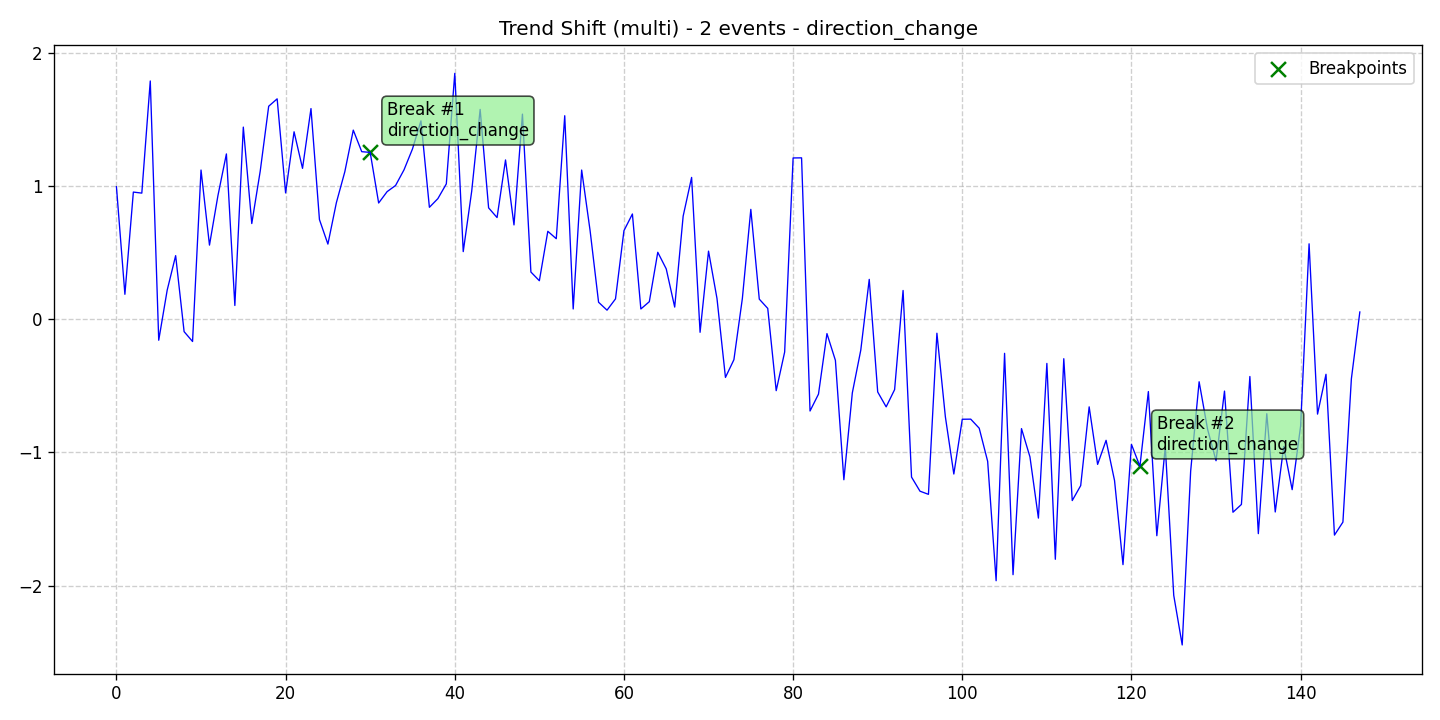

The table this chart was drawn from, first rows:
data, stationary, det_lin_up, det_lin_down, det_quad, det_cubic, det_exp, det_damped, stoc_trend, volatility, single_seas, multiple_seas, point_anom_single, point_anom_multi, collect_anom, context_anom, mean_shift, var_shift, trend_shift, date, is_break, is_anomaly, is_multi, location_beginning
0.9955, 0, 0, 0, 0, 0, 0, 0, 0, 0, 0, 0, 0, 0, 0, 0, 0, 0, 1, 2020-01-01, 0, 0, 1, 0
0.1875, 0, 0, 0, 0, 0, 0, 0, 0, 0, 0, 0, 0, 0, 0, 0, 0, 0, 1, 2020-01-02, 0, 0, 1, 0
0.9552, 0, 0, 0, 0, 0, 0, 0, 0, 0, 0, 0, 0, 0, 0, 0, 0, 0, 1, 2020-01-03, 0, 0, 1, 0
0.9474, 0, 0, 0, 0, 0, 0, 0, 0, 0, 0, 0, 0, 0, 0, 0, 0, 0, 1, 2020-01-04, 0, 0, 1, 0
1.789, 0, 0, 0, 0, 0, 0, 0, 0, 0, 0, 0, 0, 0, 0, 0, 0, 0, 1, 2020-01-05, 0, 0, 1, 0
-0.1574, 0, 0, 0, 0, 0, 0, 0, 0, 0, 0, 0, 0, 0, 0, 0, 0, 0, 1, 2020-01-06, 0, 0, 1, 0
0.2187, 0, 0, 0, 0, 0, 0, 0, 0, 0, 0, 0, 0, 0, 0, 0, 0, 0, 1, 2020-01-07, 0, 0, 1, 0
0.4778, 0, 0, 0, 0, 0, 0, 0, 0, 0, 0, 0, 0, 0, 0, 0, 0, 0, 1, 2020-01-08, 0, 0, 1, 0
-0.09282, 0, 0, 0, 0, 0, 0, 0, 0, 0, 0, 0, 0, 0, 0, 0, 0, 0, 1, 2020-01-09, 0, 0, 1, 0
-0.1669, 0, 0, 0, 0, 0, 0, 0, 0, 0, 0, 0, 0, 0, 0, 0, 0, 0, 1, 2020-01-10, 0, 0, 1, 0
1.121, 0, 0, 0, 0, 0, 0, 0, 0, 0, 0, 0, 0, 0, 0, 0, 0, 0, 1, 2020-01-11, 0, 0, 1, 0
0.5569, 0, 0, 0, 0, 0, 0, 0, 0, 0, 0, 0, 0, 0, 0, 0, 0, 0, 1, 2020-01-12, 0, 0, 1, 0
0.9288, 0, 0, 0, 0, 0, 0, 0, 0, 0, 0, 0, 0, 0, 0, 0, 0, 0, 1, 2020-01-13, 0, 0, 1, 0
1.242, 0, 0, 0, 0, 0, 0, 0, 0, 0, 0, 0, 0, 0, 0, 0, 0, 0, 1, 2020-01-14, 0, 0, 1, 0
0.1036, 0, 0, 0, 0, 0, 0, 0, 0, 0, 0, 0, 0, 0, 0, 0, 0, 0, 1, 2020-01-15, 0, 0, 1, 0
1.443, 0, 0, 0, 0, 0, 0, 0, 0, 0, 0, 0, 0, 0, 0, 0, 0, 0, 1, 2020-01-16, 0, 0, 1, 0
0.7189, 0, 0, 0, 0, 0, 0, 0, 0, 0, 0, 0, 0, 0, 0, 0, 0, 0, 1, 2020-01-17, 0, 0, 1, 0
1.113, 0, 0, 0, 0, 0, 0, 0, 0, 0, 0, 0, 0, 0, 0, 0, 0, 0, 1, 2020-01-18, 0, 0, 1, 0
1.6, 0, 0, 0, 0, 0, 0, 0, 0, 0, 0, 0, 0, 0, 0, 0, 0, 0, 1, 2020-01-19, 0, 0, 1, 0
1.655, 0, 0, 0, 0, 0, 0, 0, 0, 0, 0, 0, 0, 0, 0, 0, 0, 0, 1, 2020-01-20, 0, 0, 1, 0
0.9489, 0, 0, 0, 0, 0, 0, 0, 0, 0, 0, 0, 0, 0, 0, 0, 0, 0, 1, 2020-01-21, 0, 0, 1, 0
1.408, 0, 0, 0, 0, 0, 0, 0, 0, 0, 0, 0, 0, 0, 0, 0, 0, 0, 1, 2020-01-22, 0, 0, 1, 0
1.133, 0, 0, 0, 0, 0, 0, 0, 0, 0, 0, 0, 0, 0, 0, 0, 0, 0, 1, 2020-01-23, 0, 0, 1, 0
1.582, 0, 0, 0, 0, 0, 0, 0, 0, 0, 0, 0, 0, 0, 0, 0, 0, 0, 1, 2020-01-24, 0, 0, 1, 0
0.7488, 0, 0, 0, 0, 0, 0, 0, 0, 0, 0, 0, 0, 0, 0, 0, 0, 0, 1, 2020-01-25, 0, 0, 1, 0
0.5645, 0, 0, 0, 0, 0, 0, 0, 0, 0, 0, 0, 0, 0, 0, 0, 0, 0, 1, 2020-01-26, 0, 0, 1, 0
0.8749, 0, 0, 0, 0, 0, 0, 0, 0, 0, 0, 0, 0, 0, 0, 0, 0, 0, 1, 2020-01-27, 0, 0, 1, 0
1.108, 0, 0, 0, 0, 0, 0, 0, 0, 0, 0, 0, 0, 0, 0, 0, 0, 0, 1, 2020-01-28, 0, 0, 1, 0
1.42, 0, 0, 0, 0, 0, 0, 0, 0, 0, 0, 0, 0, 0, 0, 0, 0, 0, 1, 2020-01-29, 0, 0, 1, 0
1.259, 0, 0, 0, 0, 0, 0, 0, 0, 0, 0, 0, 0, 0, 0, 0, 0, 0, 1, 2020-01-30, 0, 0, 1, 0
1.253, 0, 0, 0, 0, 0, 0, 0, 0, 0, 0, 0, 0, 0, 0, 0, 0, 0, 1, 2020-01-31, 1, 0, 1, 0
0.8732, 0, 0, 0, 0, 0, 0, 0, 0, 0, 0, 0, 0, 0, 0, 0, 0, 0, 1, 2020-02-01, 0, 0, 1, 0
0.9584, 0, 0, 0, 0, 0, 0, 0, 0, 0, 0, 0, 0, 0, 0, 0, 0, 0, 1, 2020-02-02, 0, 0, 1, 0
1.005, 0, 0, 0, 0, 0, 0, 0, 0, 0, 0, 0, 0, 0, 0, 0, 0, 0, 1, 2020-02-03, 0, 0, 1, 0
1.122, 0, 0, 0, 0, 0, 0, 0, 0, 0, 0, 0, 0, 0, 0, 0, 0, 0, 1, 2020-02-04, 0, 0, 1, 0
1.279, 0, 0, 0, 0, 0, 0, 0, 0, 0, 0, 0, 0, 0, 0, 0, 0, 0, 1, 2020-02-05, 0, 0, 1, 0
1.49, 0, 0, 0, 0, 0, 0, 0, 0, 0, 0, 0, 0, 0, 0, 0, 0, 0, 1, 2020-02-06, 0, 0, 1, 0
0.8407, 0, 0, 0, 0, 0, 0, 0, 0, 0, 0, 0, 0, 0, 0, 0, 0, 0, 1, 2020-02-07, 0, 0, 1, 0
0.9058, 0, 0, 0, 0, 0, 0, 0, 0, 0, 0, 0, 0, 0, 0, 0, 0, 0, 1, 2020-02-08, 0, 0, 1, 0
1.017, 0, 0, 0, 0, 0, 0, 0, 0, 0, 0, 0, 0, 0, 0, 0, 0, 0, 1, 2020-02-09, 0, 0, 1, 0
1.847, 0, 0, 0, 0, 0, 0, 0, 0, 0, 0, 0, 0, 0, 0, 0, 0, 0, 1, 2020-02-10, 0, 0, 1, 0
0.5081, 0, 0, 0, 0, 0, 0, 0, 0, 0, 0, 0, 0, 0, 0, 0, 0, 0, 1, 2020-02-11, 0, 0, 1, 0
0.9613, 0, 0, 0, 0, 0, 0, 0, 0, 0, 0, 0, 0, 0, 0, 0, 0, 0, 1, 2020-02-12, 0, 0, 1, 0
1.576, 0, 0, 0, 0, 0, 0, 0, 0, 0, 0, 0, 0, 0, 0, 0, 0, 0, 1, 2020-02-13, 0, 0, 1, 0
0.8366, 0, 0, 0, 0, 0, 0, 0, 0, 0, 0, 0, 0, 0, 0, 0, 0, 0, 1, 2020-02-14, 0, 0, 1, 0
0.7638, 0, 0, 0, 0, 0, 0, 0, 0, 0, 0, 0, 0, 0, 0, 0, 0, 0, 1, 2020-02-15, 0, 0, 1, 0
1.196, 0, 0, 0, 0, 0, 0, 0, 0, 0, 0, 0, 0, 0, 0, 0, 0, 0, 1, 2020-02-16, 0, 0, 1, 0
0.7086, 0, 0, 0, 0, 0, 0, 0, 0, 0, 0, 0, 0, 0, 0, 0, 0, 0, 1, 2020-02-17, 0, 0, 1, 0
1.54, 0, 0, 0, 0, 0, 0, 0, 0, 0, 0, 0, 0, 0, 0, 0, 0, 0, 1, 2020-02-18, 0, 0, 1, 0
0.3548, 0, 0, 0, 0, 0, 0, 0, 0, 0, 0, 0, 0, 0, 0, 0, 0, 0, 1, 2020-02-19, 0, 0, 1, 0
0.2894, 0, 0, 0, 0, 0, 0, 0, 0, 0, 0, 0, 0, 0, 0, 0, 0, 0, 1, 2020-02-20, 0, 0, 1, 0
0.6606, 0, 0, 0, 0, 0, 0, 0, 0, 0, 0, 0, 0, 0, 0, 0, 0, 0, 1, 2020-02-21, 0, 0, 1, 0
0.605, 0, 0, 0, 0, 0, 0, 0, 0, 0, 0, 0, 0, 0, 0, 0, 0, 0, 1, 2020-02-22, 0, 0, 1, 0
1.529, 0, 0, 0, 0, 0, 0, 0, 0, 0, 0, 0, 0, 0, 0, 0, 0, 0, 1, 2020-02-23, 0, 0, 1, 0
0.07743, 0, 0, 0, 0, 0, 0, 0, 0, 0, 0, 0, 0, 0, 0, 0, 0, 0, 1, 2020-02-24, 0, 0, 1, 0
1.121, 0, 0, 0, 0, 0, 0, 0, 0, 0, 0, 0, 0, 0, 0, 0, 0, 0, 1, 2020-02-25, 0, 0, 1, 0
0.6648, 0, 0, 0, 0, 0, 0, 0, 0, 0, 0, 0, 0, 0, 0, 0, 0, 0, 1, 2020-02-26, 0, 0, 1, 0
0.1279, 0, 0, 0, 0, 0, 0, 0, 0, 0, 0, 0, 0, 0, 0, 0, 0, 0, 1, 2020-02-27, 0, 0, 1, 0
0.06831, 0, 0, 0, 0, 0, 0, 0, 0, 0, 0, 0, 0, 0, 0, 0, 0, 0, 1, 2020-02-28, 0, 0, 1, 0
0.1529, 0, 0, 0, 0, 0, 0, 0, 0, 0, 0, 0, 0, 0, 0, 0, 0, 0, 1, 2020-02-29, 0, 0, 1, 0
... 88 more rows
